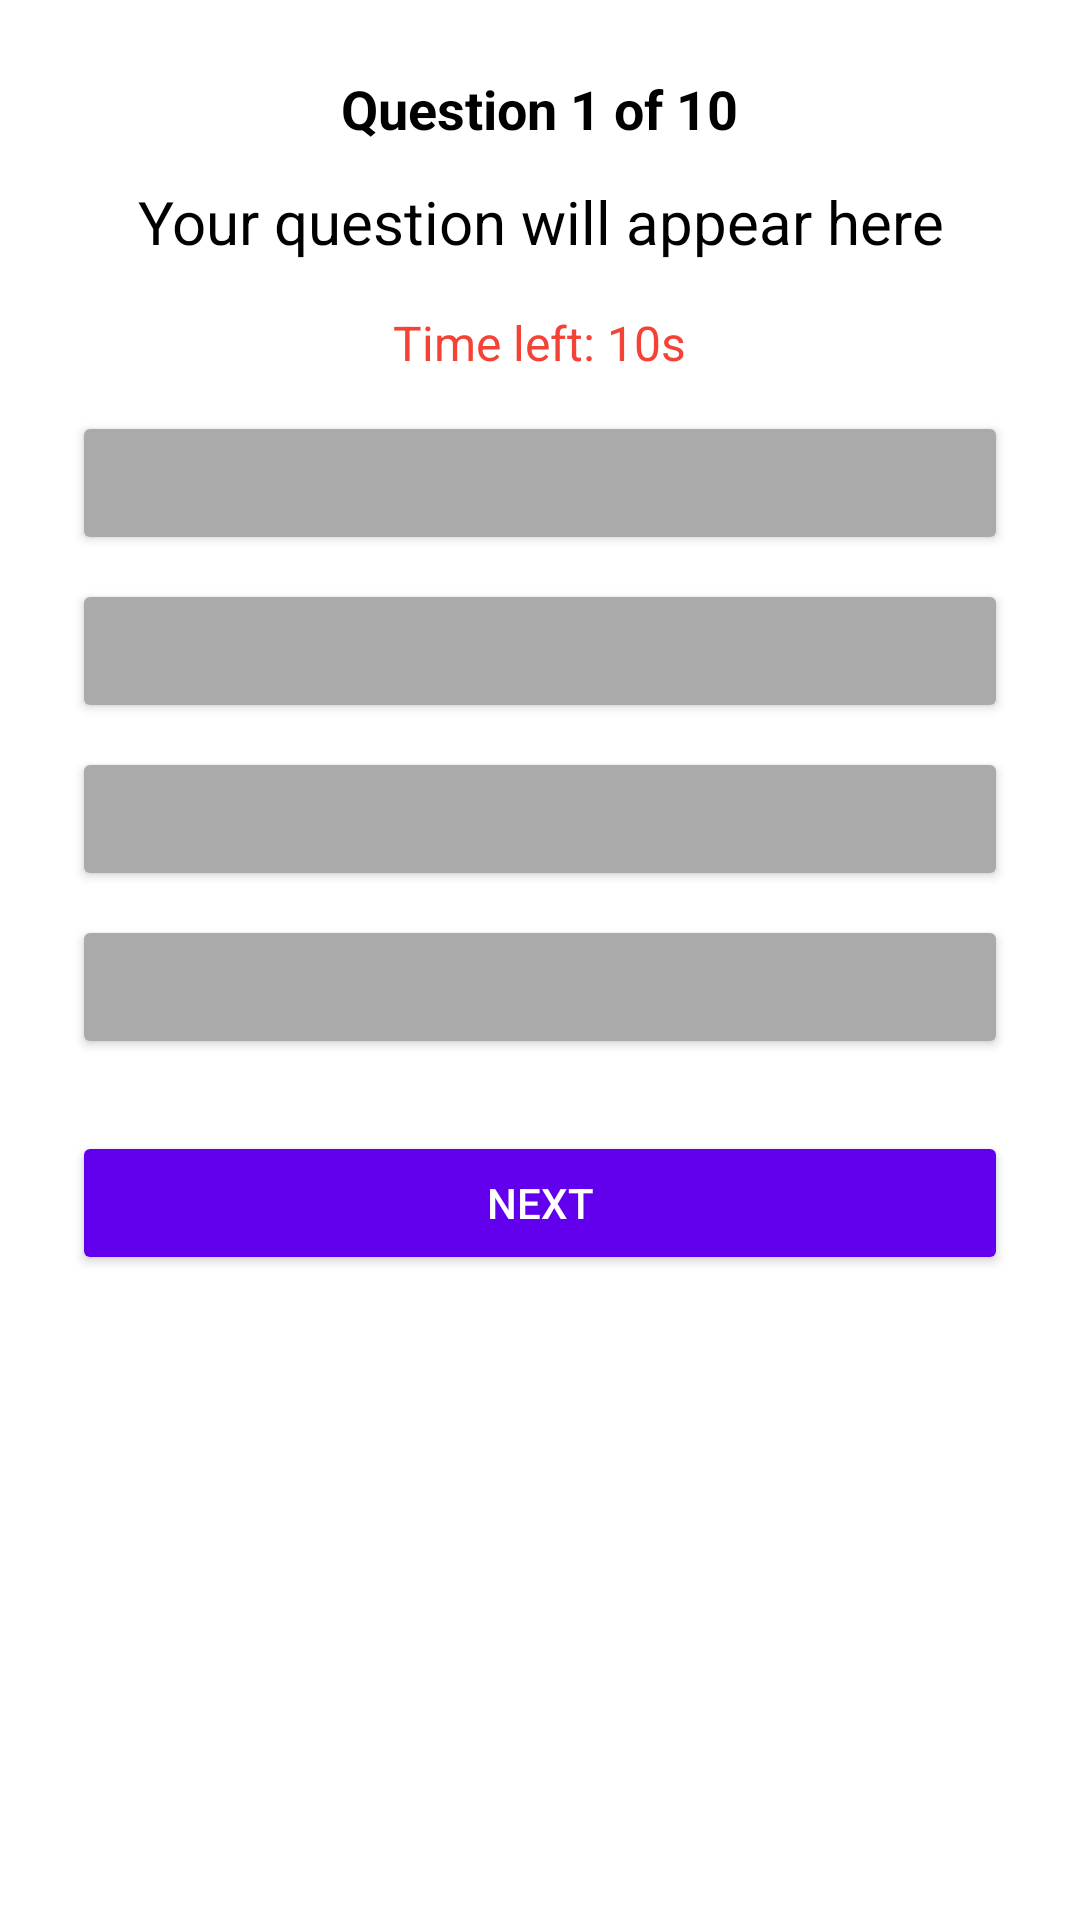

Reconstruct the res/layout file that produces this screen, plus the resources it refers to.
<!-- AndroidManifest.xml: application theme Theme.Serene -->
<!-- res/layout/activity_quiz.xml -->
<?xml version="1.0" encoding="utf-8"?>
<LinearLayout xmlns:android="http://schemas.android.com/apk/res/android"
    xmlns:tools="http://schemas.android.com/tools"
    android:id="@+id/quizLayout"
    android:layout_width="match_parent"
    android:layout_height="match_parent"
    android:background="@android:color/white"
    android:orientation="vertical"
    android:padding="24dp"
    tools:context=".QuizActivity">


    <TextView
        android:id="@+id/questionNumberText"
        android:layout_width="wrap_content"
        android:layout_height="wrap_content"
        android:text="Question 1 of 10"
        android:textSize="18sp"
        android:textStyle="bold"
        android:textColor="@android:color/black"
        android:layout_gravity="center"
        android:paddingBottom="12dp" />


    <TextView
        android:id="@+id/questionText"
        android:layout_width="match_parent"
        android:layout_height="wrap_content"
        android:text="Your question will appear here"
        android:textSize="20sp"
        android:textColor="@android:color/black"
        android:textAlignment="center"
        android:paddingBottom="16dp" />


    <TextView
        android:id="@+id/timerText"
        android:layout_width="wrap_content"
        android:layout_height="wrap_content"
        android:text="Time left: 10s"
        android:textSize="16sp"
        android:textColor="#F44336"
        android:layout_gravity="center"
        android:paddingBottom="12dp" />


    <Button
        android:id="@+id/option1"
        android:layout_width="match_parent"
        android:layout_height="wrap_content"
        android:backgroundTint="@android:color/darker_gray"
        android:textColor="@android:color/white"
        android:textAllCaps="true"
        android:layout_marginBottom="8dp" />

    <Button
        android:id="@+id/option2"
        android:layout_width="match_parent"
        android:layout_height="wrap_content"
        android:backgroundTint="@android:color/darker_gray"
        android:textColor="@android:color/white"
        android:textAllCaps="true"
        android:layout_marginBottom="8dp" />

    <Button
        android:id="@+id/option3"
        android:layout_width="match_parent"
        android:layout_height="wrap_content"
        android:backgroundTint="@android:color/darker_gray"
        android:textColor="@android:color/white"
        android:textAllCaps="true"
        android:layout_marginBottom="8dp" />

    <Button
        android:id="@+id/option4"
        android:layout_width="match_parent"
        android:layout_height="wrap_content"
        android:backgroundTint="@android:color/darker_gray"
        android:textColor="@android:color/white"
        android:textAllCaps="true"
        android:layout_marginBottom="24dp" />


    <Button
        android:id="@+id/nextButton"
        android:layout_width="match_parent"
        android:layout_height="wrap_content"
        android:text="Next"
        android:textAllCaps="true"
        android:textColor="@android:color/white"
        android:backgroundTint="#6200EE" />
</LinearLayout>
<!-- resources referenced by this layout -->
<resources>
  <style name="Theme.Serene" parent="Theme.MaterialComponents.DayNight.DarkActionBar">
          <item name="colorPrimary">@color/purple_500</item>
          <item name="colorPrimaryVariant">@color/purple_700</item>
          <item name="colorOnPrimary">@android:color/white</item>
          <item name="android:windowBackground">@color/white</item>
      </style>
  <color name="purple_500">#6200EE</color>
  <color name="purple_700">#3700B3</color>
  <color name="white">#FFFFFF</color>
</resources>
